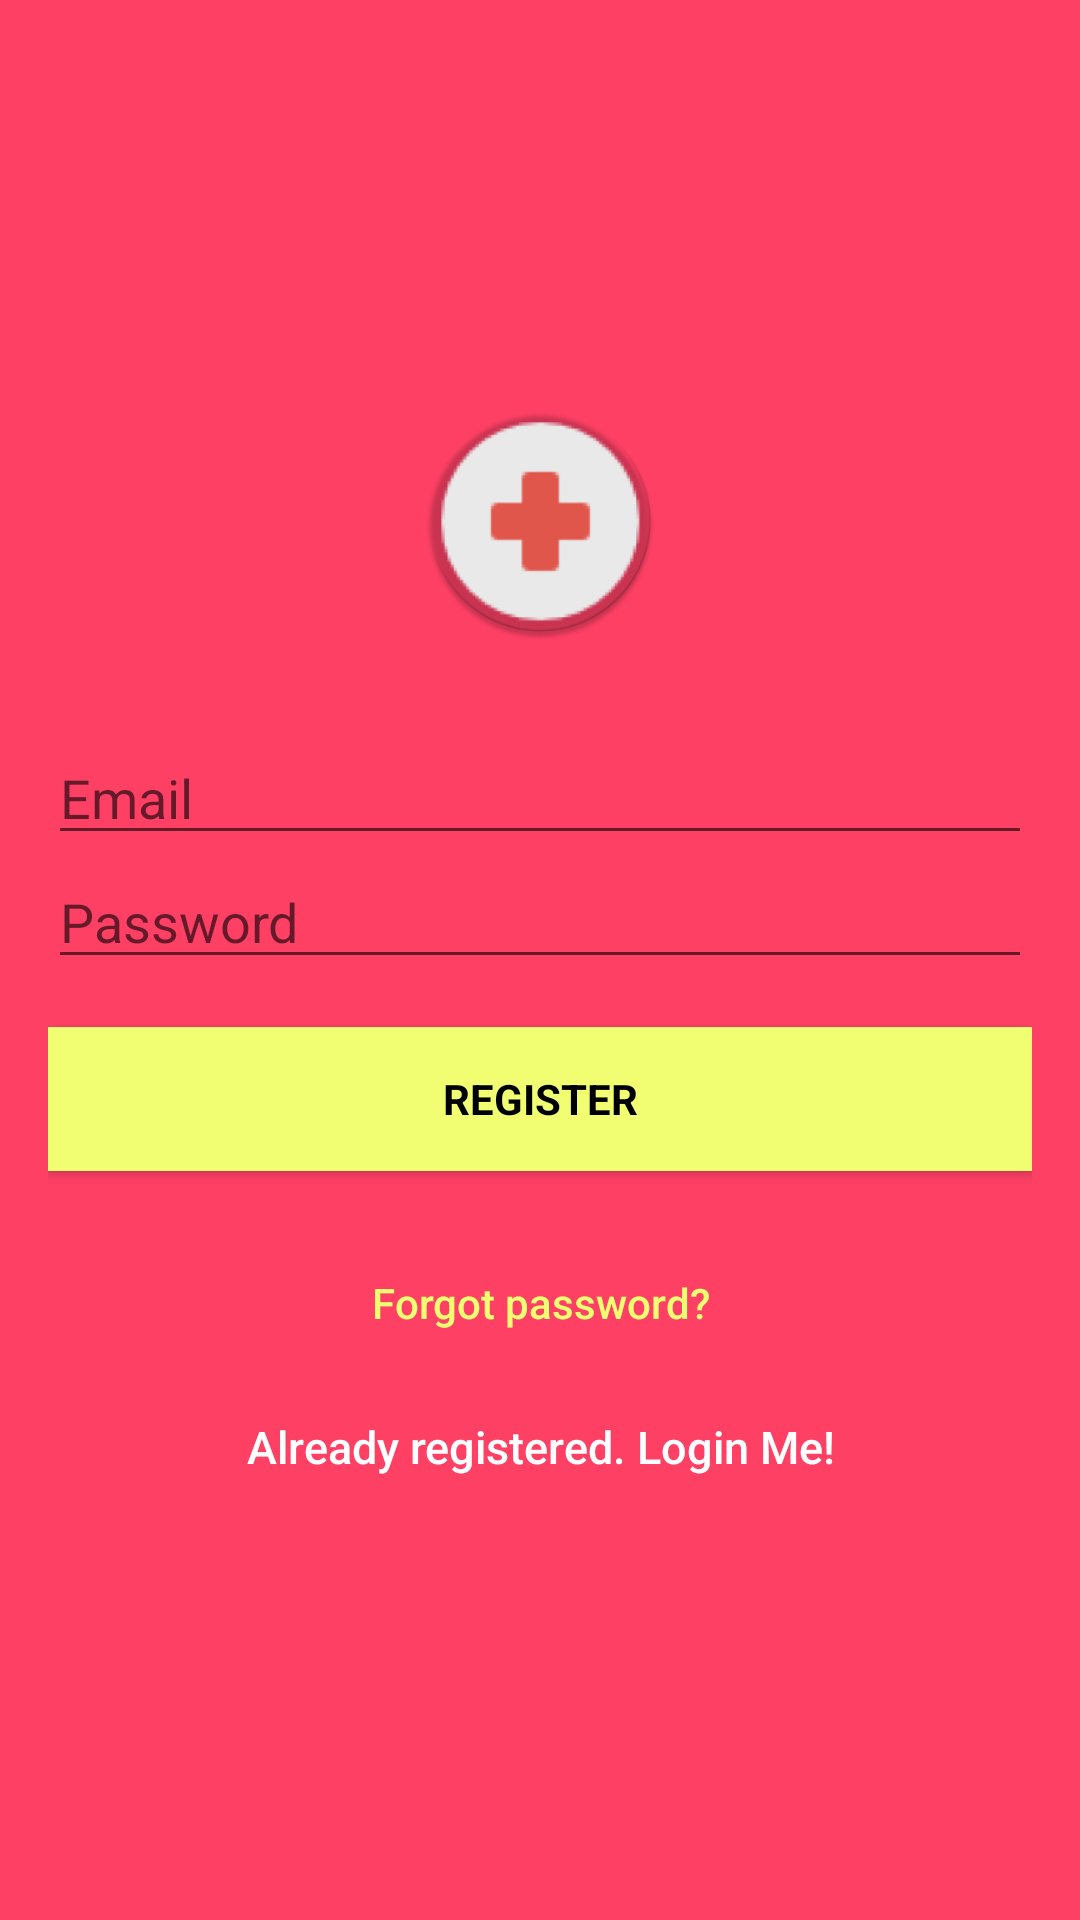

This screen was rendered from an Android layout file. Write that file and the resources it references.
<!-- AndroidManifest.xml: application theme AppTheme -->
<!-- res/layout/sign_up.xml -->
<?xml version="1.0" encoding="utf-8"?>
<android.support.constraint.ConstraintLayout xmlns:android="http://schemas.android.com/apk/res/android"
    xmlns:app="http://schemas.android.com/apk/res-auto"
    xmlns:tools="http://schemas.android.com/tools"
    android:layout_width="match_parent"
    android:layout_height="match_parent"
    tools:context=".LoginActivity.SignUp">


    <LinearLayout
        android:layout_width="match_parent"
        android:layout_height="match_parent"
        android:background="@color/colorPrimaryDark"
        android:gravity="center"
        android:orientation="vertical"
        android:padding="@dimen/activity_horizontal_margin">


        <ImageView
            android:layout_width="@dimen/logo_w_h"
            android:layout_height="@dimen/logo_w_h"
            android:layout_gravity="center_horizontal"
            android:layout_marginBottom="30dp"
            android:contentDescription=""
            android:src="@mipmap/ic_launcher"
            tools:ignore="ContentDescription" />


        <EditText
            android:id="@+id/email"
            android:layout_width="match_parent"
            android:layout_height="wrap_content"
            android:hint="@string/email"
            android:inputType="textEmailAddress"
            android:maxLines="1"
            android:textColor="@android:color/white" />


        <EditText
            android:id="@+id/password"
            android:layout_width="match_parent"
            android:layout_height="wrap_content"
            android:focusableInTouchMode="true"
            android:hint="@string/hint_password"
            android:imeActionId="@+id/login"
            android:imeOptions="actionUnspecified"
            android:inputType="textPassword"
            android:maxLines="1"
            android:textColor="@android:color/white"
            tools:ignore="InvalidImeActionId" />


        <Button
            android:id="@+id/sign_up_button"
            style="?android:textAppearanceSmall"
            android:layout_width="match_parent"
            android:layout_height="wrap_content"
            android:layout_marginTop="16dp"
            android:background="@color/colorAccent"
            android:text="@string/action_sign_in_short"
            android:textColor="@android:color/black"
            android:textStyle="bold" />

        <Button
            android:id="@+id/btn_reset_password"
            android:layout_width="fill_parent"
            android:layout_height="wrap_content"
            android:layout_marginTop="20dip"
            android:background="@null"
            android:text="@string/btn_forgot_password"
            android:textAllCaps="false"
            android:textColor="@color/colorAccent" />

        

        <Button
            android:id="@+id/sign_in_button"
            android:layout_width="fill_parent"
            android:layout_height="wrap_content"

            android:background="@null"
            android:text="@string/btn_link_to_login"
            android:textAllCaps="false"
            android:textColor="@color/white"
            android:textSize="15sp" />
    </LinearLayout>

    <ProgressBar
        android:id="@+id/progressBar"
        android:layout_width="30dp"
        android:layout_height="30dp"
        android:layout_gravity="center|bottom"
        android:layout_marginBottom="20dp"
        android:visibility="gone" />

</android.support.constraint.ConstraintLayout>
<!-- resources referenced by this layout -->
<resources>
  <color name="colorAccent">#f2fe71</color>
  <color name="colorPrimaryDark">#d0ff1744</color>
  <color name="white">#ffffff</color>
  <dimen name="activity_horizontal_margin">16dp</dimen>
  <dimen name="logo_w_h">80dp</dimen>
  <!-- mipmap ic_launcher: png bitmap (mipmap-hdpi, 3184 bytes) -->
  <string name="action_sign_in_short">Register</string>
  <string name="btn_forgot_password">Forgot password?</string>
  <string name="btn_link_to_login">Already registered. Login Me!</string>
  <string name="email">Email</string>
  <string name="hint_password">Password</string>
  <style name="AppTheme" parent="Theme.AppCompat.Light">
  
          
  
  
          <item name="colorPrimary">@color/colorPrimary</item>
  
          <item name="colorPrimaryDark">@color/colorPrimaryDark</item>
  
          <item name="colorAccent">@color/colorAccent</item>
  
      </style>
  <color name="colorPrimary">#d0ff1744</color>
</resources>
